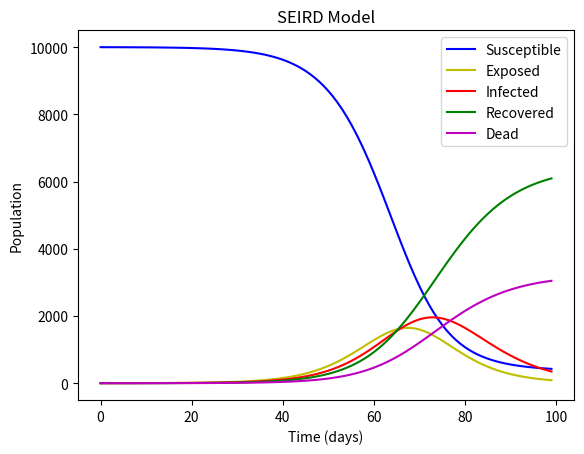

The script that saved this image:
import numpy as np
import matplotlib.pyplot as plt


def seird_model(N, I0, E0, R0, D0, beta, sigma, gamma, delta, days):
    # total population
    S0 = N - I0 - E0 - R0 - D0
    
    # arrays to store the compartment sizes
    S = np.zeros(days)
    E = np.zeros(days)
    I = np.zeros(days)
    R = np.zeros(days)
    D = np.zeros(days)
    
    # set initial conditions
    S[0] = S0
    E[0] = E0
    I[0] = I0
    R[0] = R0
    D[0] = D0
    
    # euler method to solve the differential equations
    for d in range(days-1):
        S[d+1] = S[d] - beta*S[d]*I[d]/N
        E[d+1] = E[d] + beta*S[d]*I[d]/N - sigma*E[d]
        I[d+1] = I[d] + sigma*E[d] - gamma*I[d] - delta*I[d]
        R[d+1] = R[d] + gamma*I[d]
        D[d+1] = D[d] + delta*I[d]
    
    # plot the results
    t = np.arange(days)
    plt.plot(t, S, 'b', label='Susceptible')
    plt.plot(t, E, 'y', label='Exposed')
    plt.plot(t, I, 'r', label='Infected')
    plt.plot(t, R, 'g', label='Recovered')
    plt.plot(t, D, 'm', label='Dead')
    plt.xlabel('Time (days)')
    plt.ylabel('Population')
    plt.title('SEIRD Model')
    plt.legend()
    plt.show()


seird_model(10000, 1, 0, 0, 0, 0.5, 0.2, 0.1, 0.05, 100)
